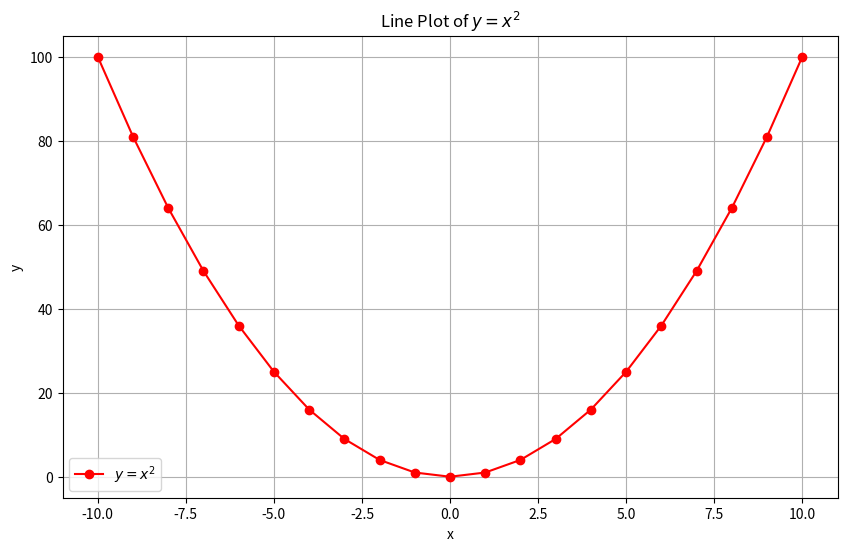
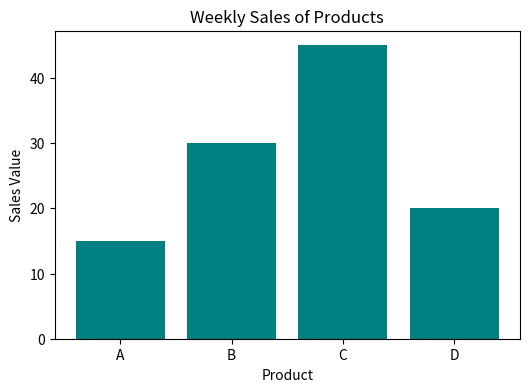
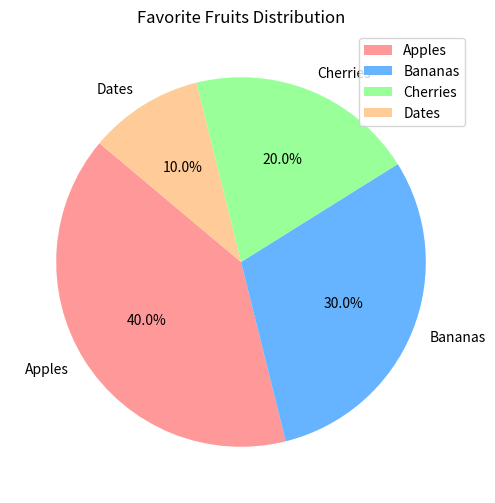

Python code for these plots, in order:
# Exercise 5 : Data Visualisation Using MatPlotLib

import matplotlib.pyplot as plt

x = list(range(-10, 11))
y = []
for val in x:
    y.append(val**2)

plt.figure(figsize=(10,6))
plt.plot(x, y, color='red', marker='o', label='$y = x^2$')
plt.title('Line Plot of $y = x^2$')
plt.xlabel('x')
plt.ylabel('y')
plt.grid(True)
plt.legend()
plt.show()


products = ['A', 'B', 'C', 'D']
sales = [15, 30, 45, 20]

plt.figure(figsize=(6, 4))
plt.bar(products, sales, color='teal')
plt.title('Weekly Sales of Products')
plt.xlabel('Product')
plt.ylabel('Sales Value')
plt.show()


fruits = ['Apples', 'Bananas', 'Cherries', 'Dates']
pourcentages = [40, 30, 20, 10]
couleurs = ['#ff9999', '#66b3ff', '#99ff99', '#ffcc99']

plt.figure(figsize=(6, 6))
plt.pie(pourcentages, labels=fruits, autopct='%1.1f%%', startangle=140, colors=couleurs)
plt.title('Favorite Fruits Distribution')
plt.legend(fruits, loc="upper right")
plt.show()
